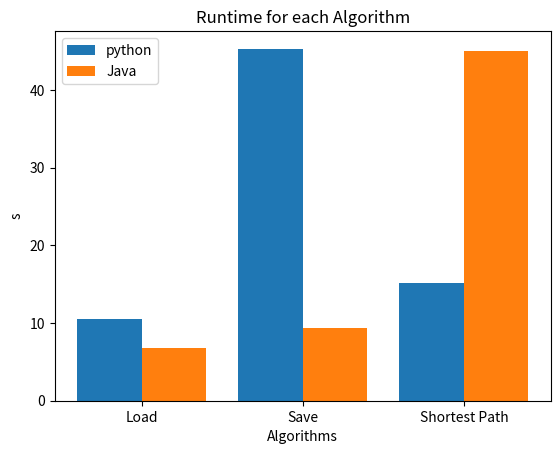

Write the Python code that produced this figure.
import numpy as np
import matplotlib.pyplot as plt


def plotA1_G1Json():
    X = ['Load', 'Save', 'Shortest Path', 'Center', 'Tsp']
    python = [1, 3, 1, 4, 2]
    java = [157, 320, 0.245, 5.57, 7]
    X_axis = np.arange(len(X))

    plt.bar(X_axis - 0.2, python, 0.4, label='python')
    plt.bar(X_axis + 0.2, java, 0.4, label='Java')

    plt.xticks(X_axis, X)
    plt.xlabel("Algorithms")
    plt.ylabel("ms")
    plt.title("Runtime for each Algorithm")
    plt.legend()
    plt.show()


def plotA2_G2Json():
    X = ['Load', 'Save', 'Shortest Path', 'Center', 'Tsp']
    python = [1, 7, 0, 12, 3]
    java = [41, 11, 0.155, 11.75, 4.25]
    X_axis = np.arange(len(X))

    plt.bar(X_axis - 0.2, python, 0.4, label='python')
    plt.bar(X_axis + 0.2, java, 0.4, label='Java')

    plt.xticks(X_axis, X)
    plt.xlabel("Algorithms")
    plt.ylabel("ms")
    plt.title("Runtime for each Algorithm")
    plt.legend()
    plt.show()


def plotA5_G3Json():
    X = ['Load', 'Save', 'Shortest Path', 'Center', 'Tsp']
    python = [1, 5, 2, 36, 8]
    java = [13, 26, 0.435, 10.5, 20.5]
    X_axis = np.arange(len(X))

    plt.bar(X_axis - 0.2, python, 0.4, label='python')
    plt.bar(X_axis + 0.2, java, 0.4, label='Java')

    plt.xticks(X_axis, X)
    plt.xlabel("Algorithms")
    plt.ylabel("ms")
    plt.title("Runtime for each Algorithm")
    plt.legend()
    plt.show()


def plot1000NodesJson():
    X = ['Load', 'Save', 'Shortest Path', 'Center', 'Tsp']
    python = [38, 196, 58, 33044, 313]
    java = [240, 210, 8.53, 6000, 176]
    X_axis = np.arange(len(X))

    plt.bar(X_axis - 0.2, python, 0.4, label='python')
    plt.bar(X_axis + 0.2, java, 0.4, label='Java')

    plt.xticks(X_axis, X)
    plt.xlabel("Algorithms")
    plt.ylabel("ms")
    plt.title("Runtime for each Algorithm")
    plt.legend()
    plt.show()


def plot10000NodesJson():
    X = ['Load', 'Save', 'Shortest Path', 'Tsp']
    python = [421, 2098, 573, 4826]
    java = [892, 581, 337.4, 3600]
    X_axis = np.arange(len(X))

    plt.bar(X_axis - 0.2, python, 0.4, label='python')
    plt.bar(X_axis + 0.2, java, 0.4, label='Java')

    plt.xticks(X_axis, X)
    plt.xlabel("Algorithms")
    plt.ylabel("ms")
    plt.title("Runtime for each Algorithm")
    plt.legend()
    plt.show()


def plot100000NodesJson():
    X = ['Load', 'Save', 'Shortest Path']
    python = [10.5, 45.3, 15.1]
    java = [6.8, 9.3, 45]
    X_axis = np.arange(len(X))

    plt.bar(X_axis - 0.2, python, 0.4, label='python')
    plt.bar(X_axis + 0.2, java, 0.4, label='Java')

    plt.xticks(X_axis, X)
    plt.xlabel("Algorithms")
    plt.ylabel("s")
    plt.title("Runtime for each Algorithm")
    plt.legend()
    plt.show()

if __name__ == '__main__':
    # plotA1_G1Json()
    # plotA2_G2Json()
    # plotA5_G3Json()
    # plot1000NodesJson()
    # plot10000NodesJson()
    plot100000NodesJson()
